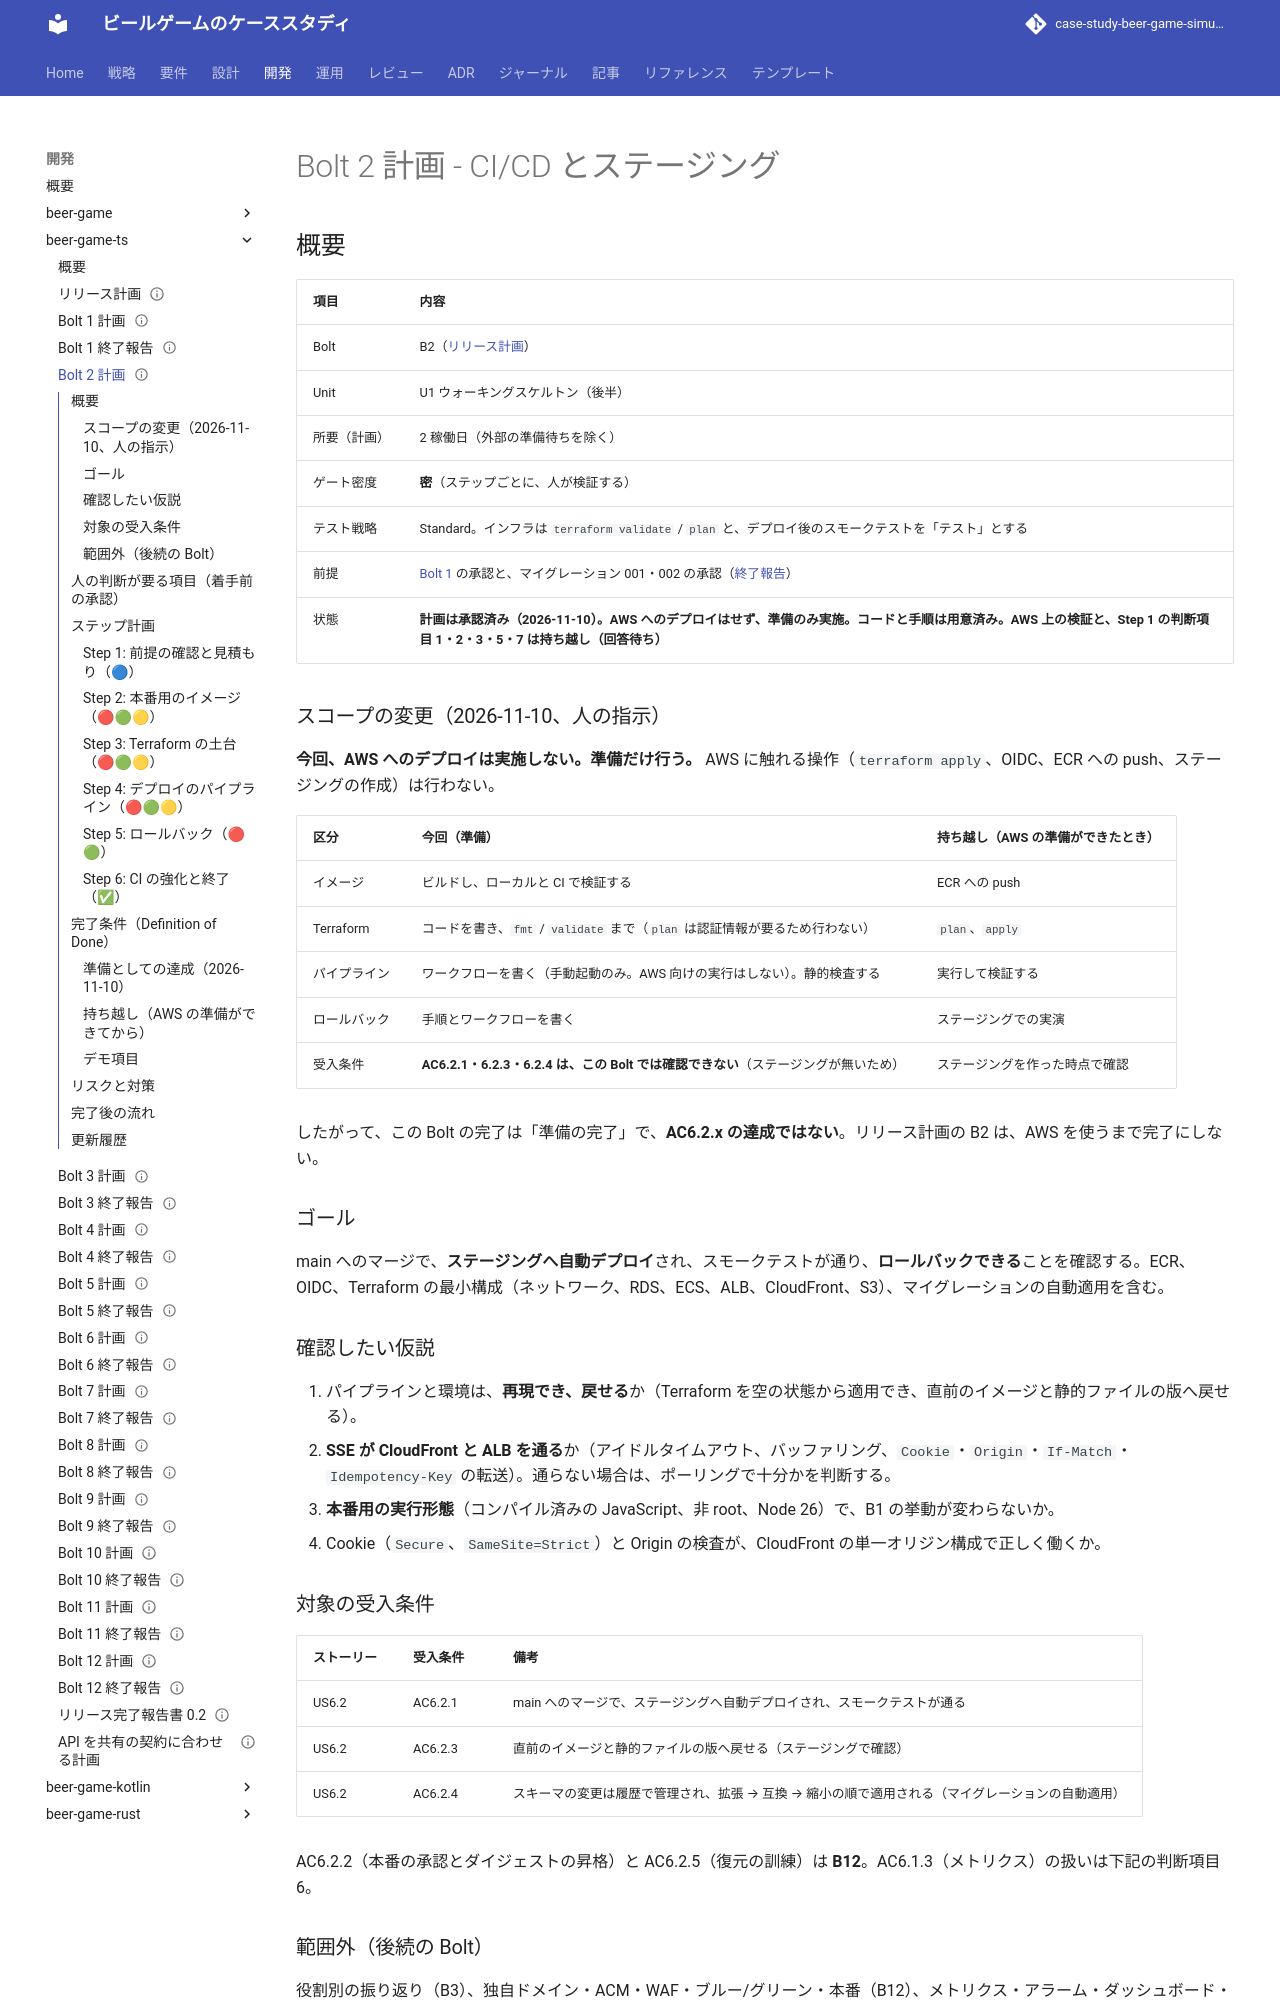

repository: k2works/case-study-beer-game-simulation · page: development/beer-game-ts/bolt_2_plan/index.html · generator: mkdocs

---
type: Plan
title: "Bolt 2 計画 - CI/CD とステージング"
description: "Bolt 2（CI/CD とステージング）のステップ計画。ゴール、仮説、対象の受入条件、承認の項目、ステップとゲート、完了条件。承認済み（2026-11-10）。"
tags: [plan]
status: stable
generated: { by: claude-code/claude-sonnet-5-5, at: 2026-11-10T05:00:00Z }
verified:
  - { by: human:kakimomokuri, at: 2026-11-10T04:50:00Z }
---

# Bolt 2 計画 - CI/CD とステージング

## 概要

| 項目         | 内容                                                                                                                                                                   |
| :----------- | :--------------------------------------------------------------------------------------------------------------------------------------------------------------------- |
| Bolt         | B2（[リリース計画](./release_plan.md)）                                                                                                                                |
| Unit         | U1 ウォーキングスケルトン（後半）                                                                                                                                      |
| 所要（計画） | 2 稼働日（外部の準備待ちを除く）                                                                                                                                       |
| ゲート密度   | **密**（ステップごとに、人が検証する）                                                                                                                                 |
| テスト戦略   | Standard。インフラは `terraform validate` / `plan` と、デプロイ後のスモークテストを「テスト」とする                                                                    |
| 前提         | [Bolt 1](./bolt_1_plan.md) の承認と、マイグレーション 001・002 の承認（[終了報告](./bolt_1_report.md)）                                                                |
| 状態         | **計画は承認済み（2026-11-10）。AWS へのデプロイはせず、準備のみ実施。コードと手順は用意済み。AWS 上の検証と、Step 1 の判断項目 1・2・3・5・7 は持ち越し（回答待ち）** |

### スコープの変更（2026-11-10、人の指示）

**今回、AWS へのデプロイは実施しない。準備だけ行う。** AWS に触れる操作（`terraform apply`、OIDC、ECR への push、ステージングの作成）は行わない。

| 区分         | 今回（準備）                                                                       | 持ち越し（AWS の準備ができたとき） |
| :----------- | :--------------------------------------------------------------------------------- | :--------------------------------- |
| イメージ     | ビルドし、ローカルと CI で検証する                                                 | ECR への push                      |
| Terraform    | コードを書き、`fmt` / `validate` まで（`plan` は認証情報が要るため行わない）       | `plan`、`apply`                    |
| パイプライン | ワークフローを書く（手動起動のみ。AWS 向けの実行はしない）。静的検査する           | 実行して検証する                   |
| ロールバック | 手順とワークフローを書く                                                           | ステージングでの実演               |
| 受入条件     | **AC6.2.1・6.2.3・6.2.4 は、この Bolt では確認できない**（ステージングが無いため） | ステージングを作った時点で確認     |

したがって、この Bolt の完了は「準備の完了」で、**AC6.2.x の達成ではない**。リリース計画の B2 は、AWS を使うまで完了にしない。

### ゴール

main へのマージで、**ステージングへ自動デプロイ**され、スモークテストが通り、**ロールバックできる**ことを確認する。ECR、OIDC、Terraform の最小構成（ネットワーク、RDS、ECS、ALB、CloudFront、S3）、マイグレーションの自動適用を含む。

### 確認したい仮説

1. パイプラインと環境は、**再現でき、戻せる**か（Terraform を空の状態から適用でき、直前のイメージと静的ファイルの版へ戻せる）。
2. **SSE が CloudFront と ALB を通る**か（アイドルタイムアウト、バッファリング、`Cookie`・`Origin`・`If-Match`・`Idempotency-Key` の転送）。通らない場合は、ポーリングで十分かを判断する。
3. **本番用の実行形態**（コンパイル済みの JavaScript、非 root、Node 26）で、B1 の挙動が変わらないか。
4. Cookie（`Secure`、`SameSite=Strict`）と Origin の検査が、CloudFront の単一オリジン構成で正しく働くか。

### 対象の受入条件

| ストーリー | 受入条件 | 備考                                                                                             |
| :--------- | :------- | :----------------------------------------------------------------------------------------------- |
| US6.2      | AC6.2.1  | main へのマージで、ステージングへ自動デプロイされ、スモークテストが通る                          |
| US6.2      | AC6.2.3  | 直前のイメージと静的ファイルの版へ戻せる（ステージングで確認）                                   |
| US6.2      | AC6.2.4  | スキーマの変更は履歴で管理され、拡張 → 互換 → 縮小の順で適用される（マイグレーションの自動適用） |

AC6.2.2（本番の承認とダイジェストの昇格）と AC6.2.5（復元の訓練）は **B12**。AC6.1.3（メトリクス）の扱いは下記の判断項目 6。

### 範囲外（後続の Bolt）

役割別の振り返り（B3）、独自ドメイン・ACM・WAF・ブルー/グリーン・本番（B12）、メトリクス・アラーム・ダッシュボード・合成監視（B11）、保持の定期タスク（B10）、秘密情報の鍵の複数の版（B4）。

---
